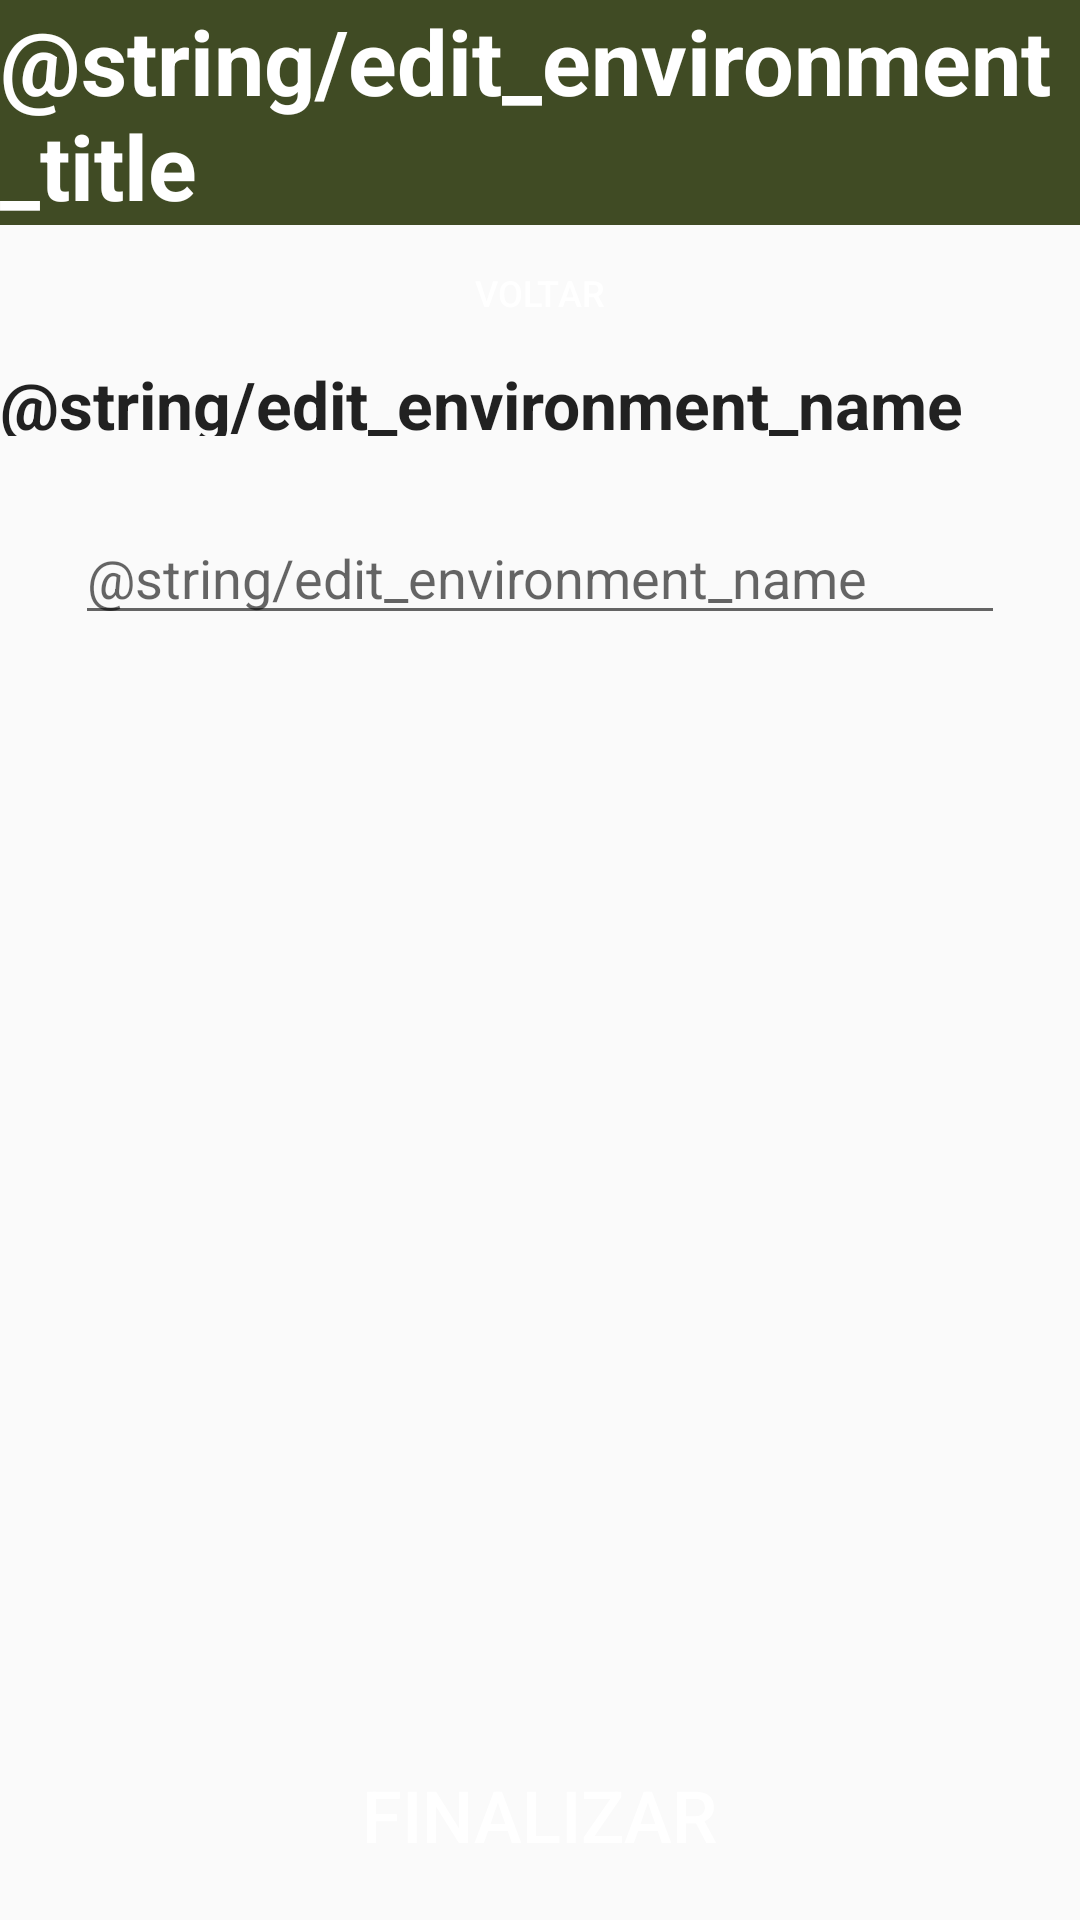

Layout XML and referenced resources for this Android screen:
<!-- AndroidManifest.xml: application theme Theme.EstufaSemEstufa -->
<!-- res/layout/fragment_edit_environment_name.xml -->
<?xml version="1.0" encoding="utf-8"?>
<androidx.constraintlayout.widget.ConstraintLayout xmlns:android="http://schemas.android.com/apk/res/android"
    xmlns:app="http://schemas.android.com/apk/res-auto"
    xmlns:tools="http://schemas.android.com/tools"
    android:layout_width="match_parent"
    android:layout_height="match_parent"
    tools:context=".ui.editEnvironment.EditEnvironmentActivity">

    <androidx.constraintlayout.widget.ConstraintLayout
        android:layout_width="match_parent"
        android:layout_height="@dimen/header_height"
        tools:ignore="MissingConstraints">

        <View
            android:id="@+id/header"
            android:layout_width="match_parent"
            android:layout_height="@dimen/header_height"
            android:background="@color/primary"
            app:layout_constraintTop_toTopOf="parent" />

        <TextView
            android:id="@+id/header_title"
            android:layout_width="wrap_content"
            android:layout_height="wrap_content"
            android:text="@string/edit_environment_title"
            android:textColor="@color/white"
            android:textSize="@dimen/title_size"
            android:textStyle="bold"
            app:layout_constraintBottom_toBottomOf="@id/header"
            app:layout_constraintEnd_toEndOf="@id/header"
            app:layout_constraintStart_toStartOf="@id/header"
            app:layout_constraintTop_toTopOf="@id/header" />
    </androidx.constraintlayout.widget.ConstraintLayout>

    <LinearLayout
        android:layout_width="match_parent"
        android:layout_height="match_parent"
        android:layout_marginTop="75dp"
        android:orientation="vertical"
        tools:context=".ui.editEnvironment.fragments.EditEnvironmentNameFragment">

        <LinearLayout
            android:layout_width="match_parent"
            android:layout_height="0dp"
            android:layout_weight="1"
            android:gravity="center"
            android:orientation="vertical">

            <Button
                android:id="@+id/btn_back"
                android:layout_width="@dimen/small_btn_width"
                android:layout_height="@dimen/small_btn_height"
                android:layout_marginTop="@dimen/small_btn_margin"
                android:layout_marginBottom="@dimen/small_btn_margin"
                android:background="@drawable/default_button"
                android:onClick="timetablesFragment"
                android:text="@string/back_btn"
                android:textColor="@color/white"
                android:textSize="@dimen/small_text_size" />

            <TextView
                android:layout_width="wrap_content"
                android:layout_height="wrap_content"
                android:text="@string/edit_environment_name_subtitle"
                android:textColor="?android:attr/textColorPrimary"
                android:textSize="@dimen/subtitle_size"
                android:textStyle="bold" />

        </LinearLayout>

        <LinearLayout
            android:layout_width="match_parent"
            android:layout_height="0dp"
            android:layout_weight="6"
            android:gravity="start"
            android:orientation="vertical"
            android:padding="@dimen/default_linear_layout_padding">

            <EditText
                android:id="@+id/environment_name"
                android:layout_width="match_parent"
                android:layout_height="wrap_content"
                android:hint="@string/edit_environment_name" />

        </LinearLayout>

        <LinearLayout
            android:layout_width="match_parent"
            android:layout_height="0dp"
            android:layout_weight="1"
            android:gravity="center"
            android:orientation="vertical">

            <Button
                android:id="@+id/btn_finish"
                android:layout_width="@dimen/btn_width"
                android:layout_height="@dimen/btn_height"
                android:layout_marginTop="@dimen/btn_margin"
                android:layout_marginBottom="@dimen/btn_margin"
                android:background="@drawable/default_button"
                android:onClick="finish"
                android:text="@string/finish_btn"
                android:textColor="@color/white"
                android:textSize="@dimen/btn_text_size"
                tools:ignore="MissingConstraints" />
        </LinearLayout>

    </LinearLayout>

</androidx.constraintlayout.widget.ConstraintLayout>
<!-- resources referenced by this layout -->
<resources>
  <color name="primary">#404B24</color>
  <color name="white">#FFFFFFFF</color>
  <dimen name="btn_height">55dp</dimen>
  <dimen name="btn_margin">10dp</dimen>
  <dimen name="btn_text_size">24sp</dimen>
  <dimen name="btn_width">275dp</dimen>
  <dimen name="default_linear_layout_padding">25dp</dimen>
  <dimen name="header_height">75dp</dimen>"
  <dimen name="small_btn_height">25dp</dimen>
  <dimen name="small_btn_margin">10dp</dimen>
  <dimen name="small_btn_width">115dp</dimen>
  <dimen name="small_text_size">12sp</dimen>
  <dimen name="subtitle_size">22sp</dimen>
  <dimen name="title_size">30sp</dimen>"
  <!-- drawable default_button (drawable) -->
  <?xml version="1.0" encoding="utf-8"?>
  <selector xmlns:android="http://schemas.android.com/apk/res/android">
      <item android:drawable="@drawable/default_button_pressed" android:state_pressed="true" />
      <item android:drawable="@drawable/default_button_focused" android:state_focused="true" />
      <item android:drawable="@drawable/default_button_disabled" android:state_enabled="false" />
      <item android:drawable="@drawable/default_button_default" />
  </selector>
  <string name="back_btn">VOLTAR</string>
  <string name="finish_btn">FINALIZAR</string>
  <style name="Theme.EstufaSemEstufa" parent="Base.Theme.EstufaSemEstufa" />
  <!-- drawable default_button_pressed (drawable) -->
  <?xml version="1.0" encoding="utf-8"?>
  <shape xmlns:android="http://schemas.android.com/apk/res/android"
      android:shape="rectangle">
      <solid android:color="@color/primary_dark" />
      <corners android:radius="@dimen/btn_radius" />
  </shape>
  <!-- drawable default_button_disabled (drawable) -->
  <?xml version="1.0" encoding="utf-8"?>
  <shape xmlns:android="http://schemas.android.com/apk/res/android"
      android:shape="rectangle">
      <solid android:color="@color/primary_light" />
      <corners android:radius="@dimen/btn_radius" />
  </shape>
  <!-- drawable default_button_default (drawable) -->
  <?xml version="1.0" encoding="utf-8"?>
  <shape xmlns:android="http://schemas.android.com/apk/res/android"
      android:shape="rectangle">
      <solid android:color="@color/primary" />
      <corners android:radius="@dimen/btn_radius" />
      <padding
          android:left="@dimen/btn_padding"
          android:top="@dimen/btn_padding"
          android:right="@dimen/btn_padding"
          android:bottom="@dimen/btn_padding" />
  </shape>
  <style name="Base.Theme.EstufaSemEstufa" parent="Theme.AppCompat.Light.NoActionBar">
          <item name="colorSurface">@color/white</item>
      </style>
  <color name="primary_dark">#313a1c</color>
  <dimen name="btn_radius">3dp</dimen>
  <color name="primary_light">#7d7f3d</color>
  <dimen name="btn_padding">5dp</dimen>
</resources>
